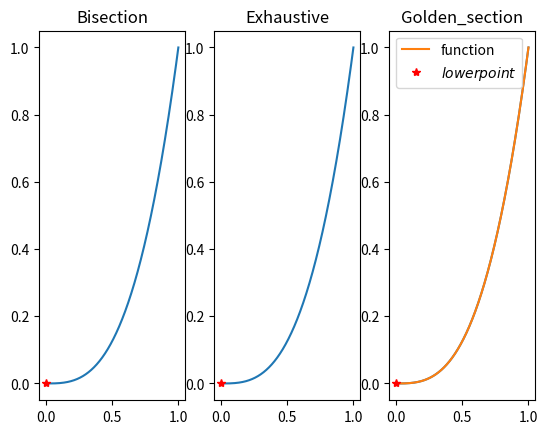

Source code (Python):
import numpy as np
import math
from  matplotlib import pyplot as plt
from scipy.optimize import minimize
from numpy.random import rand
from numpy.random import randn


class bisection:
    counter = 0
    def __call__(self,a,b):
     
        iter = 0
        while ((b-a) >= 0.001):
            iter = iter + 1 
            # Find middle point
            c = (a+b)/2
      
            
            if (equation(c) <= equation(a) and equation(c) >= equation(b)):
                bisection.counter += 4
                a = c
            elif(equation(c) <= equation(b) and equation(c) >= equation(a)):
                bisection.counter += 4
                b = c
            else:
                if(equation(a)>=equation(b)):
                    bisection.counter += 2
                    a = c
                else:
                    b = c
        print('iteration is  : %.0f' %iter) 
        print("The value of root is : ","%.4f"%c)
        
        plt.plot(c,equation(c),'r*',color='red')
        bisection.counter += 1
        print('evaluation of objective function is : %.0f'%bisection.counter)
        print('\n\n')
        plt.title("Bisection")  
     




def equation(x):
    return x**3 

class exhaustive:
    counter = 0 
    def __call__(self,a , b , n):
        x1 = a
        dx = (b-a)/n 
        x2 = x1 + dx
        x3 = x2 + dx
        iter = 0
        while (x3 <= b):
            iter = iter + 1 
            y1 = equation(x1)
            y2 = equation(x2)
            y3 = equation(x3)
            exhaustive.counter += 3 
            if y1>=y2 and y2<=y3:
                
                 print ('The minimum point lies between ',x1,' & ',x3)
                 plt.plot(x1,equation(x1),'r*',label = '$lower point$')
                 exhaustive.counter += 1
                 print('evaluation of objective function is : %.0f'%exhaustive.counter)
                 
              
                 break
            else:
                x1 = x2
                x2 = x3
                x3 = x2 + dx
                if(x3 > b):
                    print('bounday is minimun')
                    plt.plot(a,equation(a),'r*',label = '$lower point$')
                    exhaustive.counter+= 1
                    print('evaluation of objective function is : %.0f'%exhaustive.counter)
                    
                    break
        plt.title("Exhaustive")  
        print('iteration is  : %.0f' %iter) 
        print('\n\n')
class golden_section:
    counter = 0
    def __call__(self,a , b):
            iter = 0 
            gr = (math.sqrt(5)-1)/2
            start = a
            end = b
            x = np.arange(start,end,1e-6)
            y = equation(x) 
            golden_section.counter += 1
            while(abs(end-start) >= 0.001):
                iter += 1
               
                d = gr*(end-start)
                x1 = d+start
                x2 = end-d
               
                if(equation(x1) > equation(x2)):
                    golden_section.counter += 2
                    end = x1 
                elif (equation(x1)==equation(x2)):
                    golden_section.counter += 2
                    break
                else:
                    start = x2
        
        
            plt.plot(x,y,label='function')  
            plt.plot(start,equation(start),'r*',label = '$lower point$')
            golden_section.counter += 1
            print('evaluation of objective function is : %.0f'%golden_section.counter)
            print('iteration is  : %.0f' %iter) 
            plt.legend()
            print('\n\n')
            plt.title("Golden_section")  
           
           
            return a




  
def main():
    a = 1e-6
    b = 1
    n = 1000
    
    x = np.arange(a,b,1e-6)
    y = equation(x)
    plt.subplot(131)
    plt.plot(x,y)    
    Bisec = bisection()
    Bisec(a, b)
    

    plt.subplot(132)
    
    plt.plot(x,y)
    Exhaustive = exhaustive()
    Exhaustive(a,b,n)
    
    
    plt.subplot(133)

    plt.plot(x,y)
    Gold = golden_section()
    Gold(a,b)
    

      
  
if __name__ == "__main__":
    main()    


